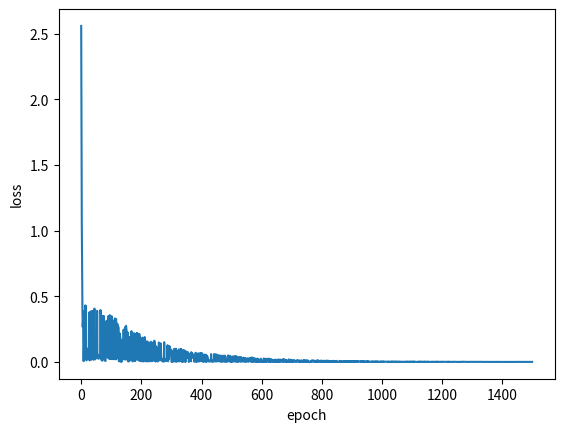

Write Python code to recreate this figure.
import random
import matplotlib.pyplot as plt

x_data = [1.0, 2.0, 3.0]
y_data = [2.0, 4.0, 6.0]

w = 1.0
b = 1.0


def forward(x):
    return x * w + b


# calculate loss function
def loss(x, y):
    y_pred = forward(x)
    return (y_pred - y) ** 2


# 计算梯度（随机梯度下降）
def gradient_w(x, y):
    return 2 * x * x * w + 2 * x * b - 2 * x * y


def gradient_b(x, y):
    return 2 * b + 2 * x * w - 2 * y


epoch_list = []
loss_list = []
print("predict (before training)", 4, forward(4))
for epoch in range(1500):
    rc = random.randrange(0, 3)
    x1 = x_data[rc]
    y1 = y_data[rc]
    grad_w = gradient_w(x1, y1)
    grad_b = gradient_b(x1, y1)
    w = w - 0.01 * grad_w
    b = b - 0.01 * grad_b
    l = loss(x1, y1)
    epoch_list.append(epoch)
    loss_list.append(l)

print("predict (after training)", "w=", w, "b=", b, 4, forward(4))
plt.plot(epoch_list, loss_list)
plt.ylabel("loss")
plt.xlabel("epoch")
plt.show()
